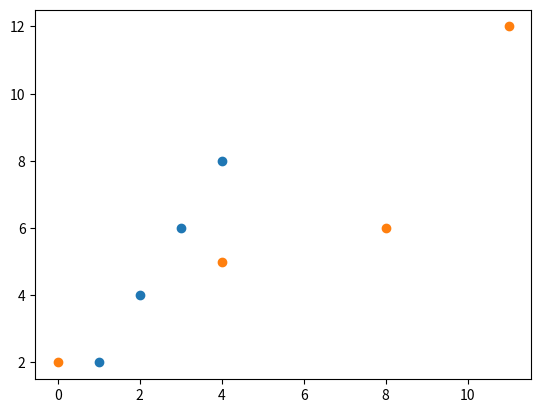

Generate this figure with matplotlib:
import matplotlib.pyplot as plt

x1 = [1, 2, 3, 4]
y1 = [2, 4, 6, 8]

x2 = [0, 4, 8, 11]
y2 = [2, 5, 6, 12]

plt.scatter(x1, y1)
plt.scatter(x2, y2)
plt.show()
